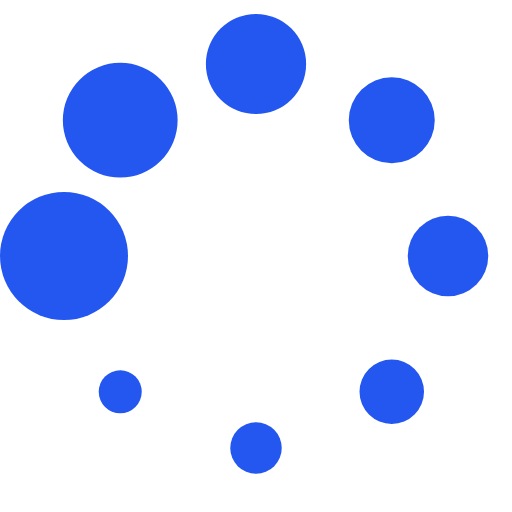
t = 0.00 s
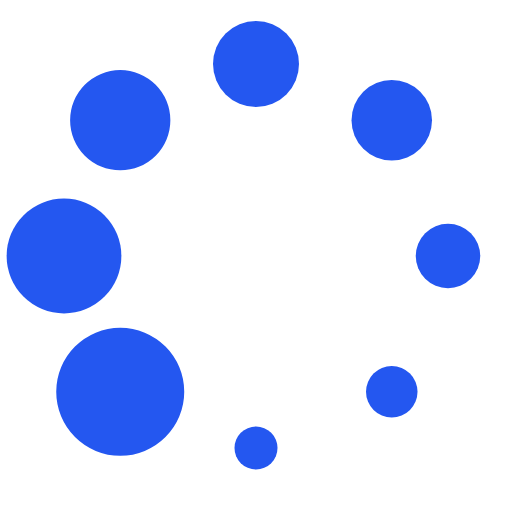
t = 0.13 s
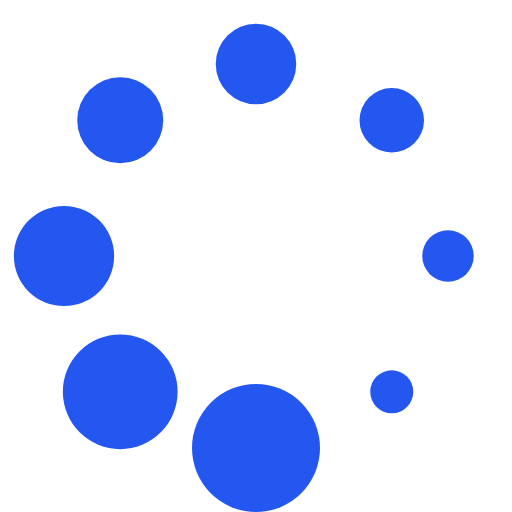
t = 0.23 s
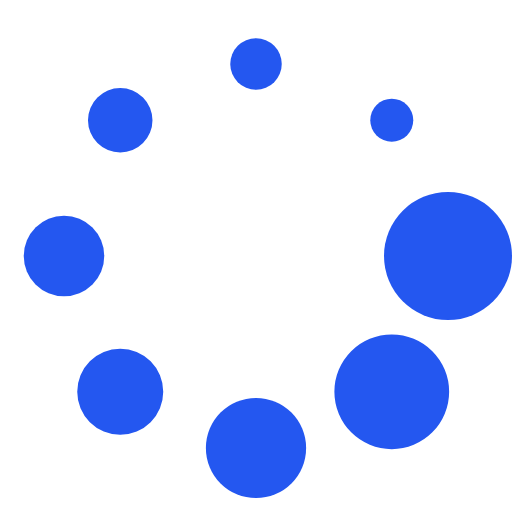
t = 0.36 s
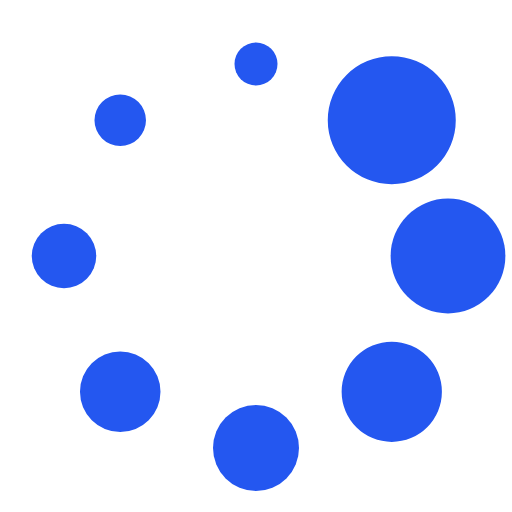
t = 0.49 s
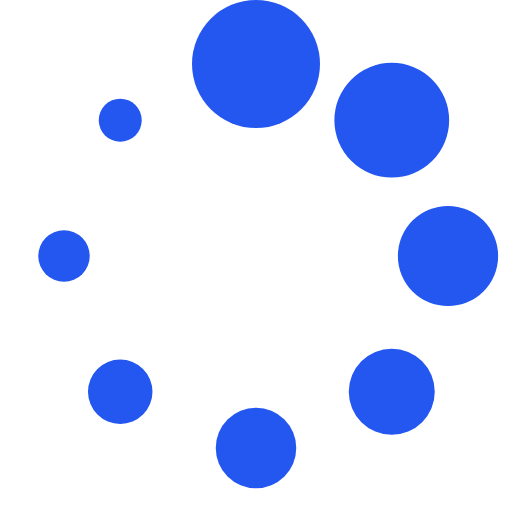
t = 0.59 s

The animated SVG that drew these frames (rendered in a browser with its animation timeline set to each time). Animation: 1 SMIL element (animateTransform=1); one cycle of 0.72 s, repeats indefinitely.

<?xml version="1.0" encoding="UTF-8" standalone="no"?><svg xmlns:svg="http://www.w3.org/2000/svg" xmlns="http://www.w3.org/2000/svg" xmlns:xlink="http://www.w3.org/1999/xlink" version="1.0" width="64px" height="64px" viewBox="0 0 128 128" xml:space="preserve"><g><circle cx="16" cy="64" r="16" fill="#2457f0" fill-opacity="1"/><circle cx="16" cy="64" r="14.344" fill="#2457f0" fill-opacity="1" transform="rotate(45 64 64)"/><circle cx="16" cy="64" r="12.531" fill="#2457f0" fill-opacity="1" transform="rotate(90 64 64)"/><circle cx="16" cy="64" r="10.75" fill="#2457f0" fill-opacity="1" transform="rotate(135 64 64)"/><circle cx="16" cy="64" r="10.063" fill="#2457f0" fill-opacity="1" transform="rotate(180 64 64)"/><circle cx="16" cy="64" r="8.063" fill="#2457f0" fill-opacity="1" transform="rotate(225 64 64)"/><circle cx="16" cy="64" r="6.438" fill="#2457f0" fill-opacity="1" transform="rotate(270 64 64)"/><circle cx="16" cy="64" r="5.375" fill="#2457f0" fill-opacity="1" transform="rotate(315 64 64)"/><animateTransform attributeName="transform" type="rotate" values="0 64 64;315 64 64;270 64 64;225 64 64;180 64 64;135 64 64;90 64 64;45 64 64" calcMode="discrete" dur="720ms" repeatCount="indefinite"></animateTransform></g></svg>